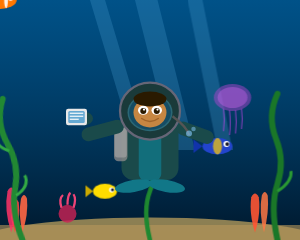
t = 0.00 s
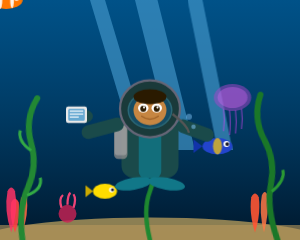
t = 0.75 s
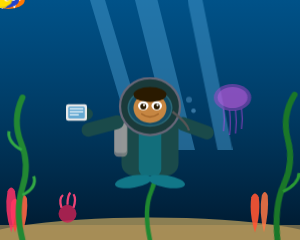
t = 1.50 s
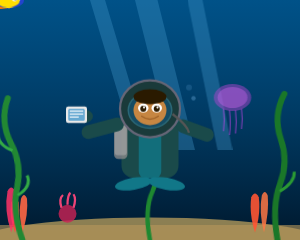
t = 2.25 s
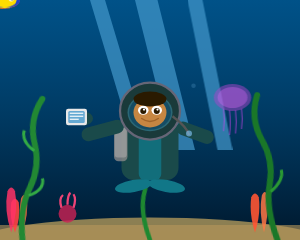
t = 3.00 s
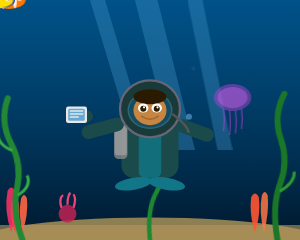
t = 3.75 s

The animated SVG that drew these frames (rendered in a browser with its animation timeline set to each time). Animation: 5 SMIL elements (animate=5), 4 CSS @keyframes rules; one cycle of 4.50 s, repeats indefinitely.

<svg viewBox="0 0 400 320" xmlns="http://www.w3.org/2000/svg" style="width:100%;height:100%;display:block;"><title>Ocean life with Hispanic female marine biologist</title><style>@keyframes swim-fish{0%,100%{transform:translateX(0)}50%{transform:translateX(12px)}}@keyframes sway{0%,100%{transform:rotate(-8deg)}50%{transform:rotate(8deg)}}@keyframes float-diver{0%,100%{transform:translateY(0)}50%{transform:translateY(-6px)}}@keyframes shimmer{0%,100%{opacity:0.3}50%{opacity:0.7}}.diver{animation:float-diver 3s ease-in-out infinite}.fish1{animation:swim-fish 2.5s ease-in-out infinite;transform-origin:80px 140px}.fish2{animation:swim-fish 3s ease-in-out infinite 0.8s;transform-origin:300px 200px}.fish3{animation:swim-fish 2s ease-in-out infinite 1.5s;transform-origin:150px 260px}.seaweed1{animation:sway 2s ease-in-out infinite;transform-origin:30px 320px}.seaweed2{animation:sway 2.5s ease-in-out infinite 0.5s;transform-origin:370px 320px}.seaweed3{animation:sway 1.8s ease-in-out infinite 1s;transform-origin:200px 320px}.ray{animation:shimmer 2s ease-in-out infinite}</style><rect width="400" height="320" fill="#003355"/><defs><linearGradient id="oceanGrad" x1="0" y1="0" x2="0" y2="1"><stop offset="0%" stop-color="#0066aa" stop-opacity="0.6"/><stop offset="100%" stop-color="#001122" stop-opacity="0.8"/></linearGradient></defs><rect width="400" height="320" fill="url(#oceanGrad)"/><polygon points="120,0 140,0 200,200 180,200" fill="#4499cc" opacity="0.08" class="ray"/><polygon points="180,0 210,0 260,200 230,200" fill="#4499cc" opacity="0.06" class="ray"/><polygon points="250,0 270,0 310,200 290,200" fill="#4499cc" opacity="0.07" class="ray"/><ellipse cx="200" cy="330" rx="250" ry="40" fill="#c8a860" opacity="0.7"/><rect x="0" y="300" width="400" height="30" fill="#b8985a" opacity="0.6"/><g transform="translate(20,260)"><path d="M0 50 Q-8 30 -5 10 Q0 0 5 10 Q8 30 0 50Z" fill="#ff4444" opacity="0.9"/><path d="M10 50 Q4 25 8 5 Q12 -5 16 5 Q18 25 10 50Z" fill="#ff6644" opacity="0.9"/><path d="M-5 50 Q-15 20 -10 -5 Q-5 -15 0 -5 Q5 20 -5 50Z" fill="#ff3366" opacity="0.85"/></g><g transform="translate(340,255)"><path d="M0 55 Q-8 30 -5 8 Q0 -2 5 8 Q8 30 0 55Z" fill="#ff5533" opacity="0.9"/><path d="M12 55 Q5 28 9 6 Q13 -4 17 6 Q19 28 12 55Z" fill="#ff7744" opacity="0.85"/></g><g transform="translate(90,285)"><circle cx="0" cy="0" r="12" fill="#cc2255" opacity="0.8"/><path d="M-8 -8 Q-12 -20 -6 -25" stroke="#ee4477" stroke-width="3" fill="none"/><path d="M0 -12 Q0 -25 4 -28" stroke="#ee4477" stroke-width="3" fill="none"/><path d="M8 -8 Q12 -20 8 -26" stroke="#ee4477" stroke-width="3" fill="none"/></g><g class="seaweed1"><path d="M30 320 Q20 280 30 250 Q40 220 28 190 Q16 160 30 130" stroke="#228833" stroke-width="8" fill="none" stroke-linecap="round"/><path d="M30 260 Q50 250 45 235" stroke="#33aa44" stroke-width="4" fill="none"/><path d="M29 200 Q10 190 12 175" stroke="#33aa44" stroke-width="4" fill="none"/></g><g class="seaweed2"><path d="M370 320 Q360 275 370 245 Q380 215 368 185 Q356 155 370 125" stroke="#1a7728" stroke-width="8" fill="none" stroke-linecap="round"/><path d="M370 255 Q390 242 388 228" stroke="#2a9933" stroke-width="4" fill="none"/></g><g class="seaweed3"><path d="M200 320 Q190 280 200 255 Q210 230 198 205" stroke="#1e8830" stroke-width="6" fill="none" stroke-linecap="round"/></g><g class="fish1" transform="translate(55,130)"><ellipse cx="0" cy="0" rx="22" ry="12" fill="#ff7700"/><path d="M-22 0 L-35 -10 L-35 10Z" fill="#ff5500"/><ellipse cx="-8" cy="0" rx="3" ry="12" fill="white" opacity="0.9"/><ellipse cx="8" cy="0" rx="2.5" ry="11" fill="white" opacity="0.9"/><circle cx="14" cy="-3" r="4" fill="white"/><circle cx="15" cy="-3" r="2.5" fill="#222"/></g><g class="fish2" transform="translate(290,195)"><ellipse cx="0" cy="0" rx="20" ry="11" fill="#2244cc"/><path d="M-20 0 L-32 -9 L-32 9Z" fill="#1133aa"/><ellipse cx="0" cy="0" rx="6" ry="11" fill="#ffcc00" opacity="0.7"/><circle cx="12" cy="-3" r="4" fill="white"/><circle cx="13" cy="-3" r="2.5" fill="#1a1a2a"/></g><g class="fish3" transform="translate(140,255)"><ellipse cx="0" cy="0" rx="16" ry="10" fill="#ffdd00"/><path d="M-16 0 L-26 -8 L-26 8Z" fill="#ccaa00"/><circle cx="9" cy="-2" r="3.5" fill="white"/><circle cx="10" cy="-2" r="2" fill="#1a1a2a"/></g><g transform="translate(310,130)"><ellipse cx="0" cy="0" rx="25" ry="18" fill="#aa44cc" opacity="0.5"/><ellipse cx="0" cy="0" rx="20" ry="14" fill="#cc66ee" opacity="0.4"/><path d="M-12 15 Q-10 30 -12 45" stroke="#cc44ee" stroke-width="1.5" fill="none" opacity="0.6"/><path d="M-4 17 Q-2 35 -4 50" stroke="#cc44ee" stroke-width="1.5" fill="none" opacity="0.6"/><path d="M4 17 Q6 32 4 48" stroke="#cc44ee" stroke-width="1.5" fill="none" opacity="0.6"/><path d="M12 15 Q14 28 12 42" stroke="#cc44ee" stroke-width="1.5" fill="none" opacity="0.6"/><animate attributeName="transform" values="translate(310,130);translate(310,118);translate(310,130)" dur="3s" repeatCount="indefinite"/></g><g class="diver"><rect x="162" y="160" width="76" height="80" rx="16" fill="#1a4a4a"/><rect x="185" y="160" width="30" height="80" rx="8" fill="#117788" opacity="0.8"/><rect x="152" y="165" width="18" height="50" rx="6" fill="#888" opacity="0.8"/><rect x="153" y="170" width="16" height="40" rx="4" fill="#aaa" opacity="0.6"/><ellipse cx="178" cy="248" rx="25" ry="8" fill="#117788" transform="rotate(-10,178,248)"/><ellipse cx="222" cy="248" rx="25" ry="8" fill="#117788" transform="rotate(10,222,248)"/><rect x="108" y="165" width="58" height="18" rx="9" fill="#1a4a4a" transform="rotate(-15,137,174)"/><ellipse cx="112" cy="158" rx="12" ry="9" fill="#1a4a4a"/><rect x="88" y="145" width="28" height="22" rx="3" fill="#e8e8e8"/><rect x="91" y="148" width="22" height="16" rx="2" fill="#4499cc" opacity="0.8"/><line x1="93" y1="151" x2="111" y2="151" stroke="white" stroke-width="1.5"/><line x1="93" y1="155" x2="111" y2="155" stroke="white" stroke-width="1.5"/><line x1="93" y1="159" x2="105" y2="159" stroke="white" stroke-width="1.5"/><rect x="234" y="168" width="52" height="18" rx="9" fill="#1a4a4a" transform="rotate(20,260,177)"/><ellipse cx="200" cy="148" rx="40" ry="38" fill="#1a3a3a"/><ellipse cx="200" cy="150" rx="30" ry="25" fill="#44aacc" opacity="0.4"/><ellipse cx="200" cy="150" rx="28" ry="23" fill="#003355" opacity="0.5"/><ellipse cx="200" cy="150" rx="22" ry="20" fill="#C68642"/><ellipse cx="200" cy="132" rx="22" ry="10" fill="#2a1a00"/><ellipse cx="191" cy="147" rx="7" ry="6" fill="white"/><ellipse cx="209" cy="147" rx="7" ry="6" fill="white"/><ellipse cx="191" cy="148" rx="4" ry="4" fill="#2a1a00"/><ellipse cx="209" cy="148" rx="4" ry="4" fill="#2a1a00"/><ellipse cx="192" cy="146" rx="1.5" ry="1.5" fill="white"/><ellipse cx="210" cy="146" rx="1.5" ry="1.5" fill="white"/><path d="M189 158 Q200 166 211 158" stroke="#A0642A" stroke-width="2" fill="none" stroke-linecap="round"/><ellipse cx="200" cy="148" rx="40" ry="38" fill="none" stroke="#667" stroke-width="3"/><path d="M230 155 Q250 170 252 180" stroke="#555" stroke-width="3" fill="none"/><circle cx="252" cy="178" r="4" fill="#88ccff" opacity="0.6"><animate attributeName="cy" from="178" to="100" dur="3s" repeatCount="indefinite"/><animate attributeName="opacity" from="0.6" to="0" dur="3s" repeatCount="indefinite"/></circle><circle cx="258" cy="172" r="3" fill="#88ccff" opacity="0.5"><animate attributeName="cy" from="172" to="80" dur="3.5s" repeatCount="indefinite" begin="0.8s"/><animate attributeName="opacity" from="0.5" to="0" dur="3.5s" repeatCount="indefinite" begin="0.8s"/></circle></g></svg>
